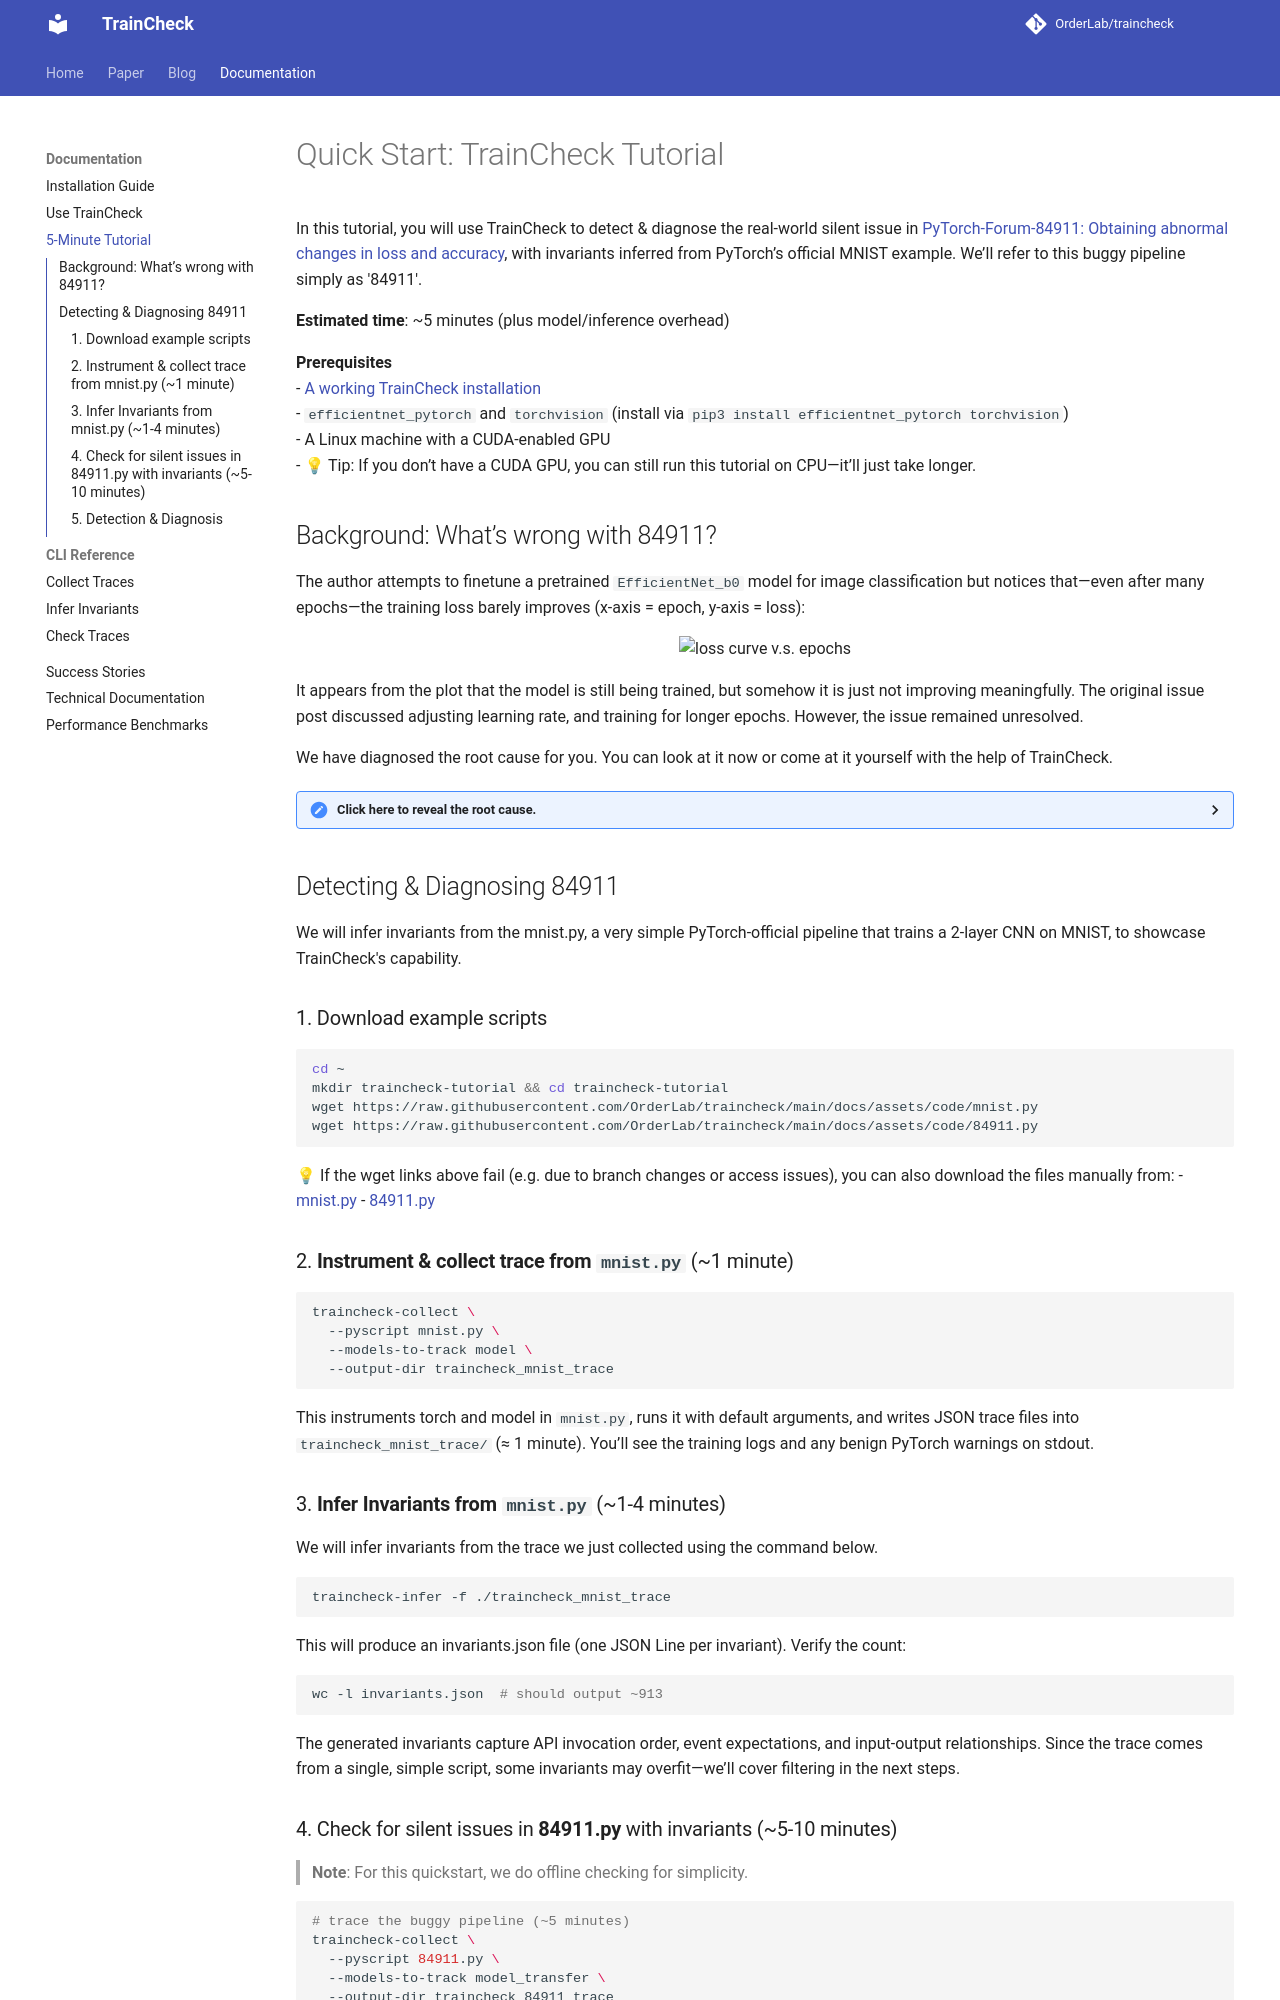

repository: OrderLab/TrainCheck · page: 5-min-tutorial/index.html · generator: mkdocs

# Quick Start: TrainCheck Tutorial

In this tutorial, you will use TrainCheck to detect & diagnose the real‑world silent issue in [PyTorch‑Forum‑84911: Obtaining abnormal changes in loss and accuracy](https://discuss.pytorch.org/t/obtaining-abnormal-changes-in-loss-and-accuracy/84911), with invariants inferred from PyTorch’s official MNIST example. We’ll refer to this buggy pipeline simply as '84911'.

**Estimated time**: ~5 minutes (plus model/inference overhead)

**Prerequisites**  
- [A working TrainCheck installation](./installation-guide.md)  
- `efficientnet_pytorch` and `torchvision` (install via `pip3 install efficientnet_pytorch torchvision`)  
- A Linux machine with a CUDA‑enabled GPU  
  - 💡 Tip: If you don’t have a CUDA GPU, you can still run this tutorial on CPU—it’ll just take longer.

## Background: What’s wrong with 84911?
The author attempts to finetune a pretrained `EfficientNet_b0` model for image classification but notices that—even after many epochs—the training loss barely improves (x‑axis = epoch, y‑axis = loss):

<div style="text-align: center;">
    <img src="https://discuss.pytorch.org/uploads/default/original/3X/4/7/47252703dfeb2062b0a581df5572071657aa82c5.png" alt="loss curve v.s. epochs" style="max-width: 400px; height: auto;">
</div>

It appears from the plot that the model is still being trained, but somehow it is just not improving meaningfully. 
The original issue post discussed adjusting learning rate, and training for longer epochs. However, the issue remained unresolved.

We have diagnosed the root cause for you. You can look at it now or come at it yourself with the help of TrainCheck.

<details>
<summary>Click here to reveal the root cause.</summary><br>

The developer, for some reason, sets `requires_grad` to `False` for all parameters except for batch normalization layers, yet only initializes the optimizer with the final fully-connected layer.

```bash
for name,param in model_transfer.module.named_parameters():
    if("bn" not in name):
        param.requires_grad = False

for param in model_transfer.module._fc.parameters():
    param.requires_grad = False

...
optimizer_transfer = optim.Adam(model_transfer.module._fc.parameters(), lr=0.001)
```

This freeze logic leaves virtually no trainable parameters. Since batch normalization layers still update their running mean/variance each forward pass, the loss/accuracy curves drift slightly instead of remaining flat—masking the lack of actual learning. Logging metrics only once per epoch further hides the anomalies, so the initialization bug only becomes apparent after several epochs have already run.
</details>

## Detecting & Diagnosing 84911

We will infer invariants from the mnist.py, a very simple PyTorch-official pipeline that trains a 2-layer CNN on MNIST, to showcase TrainCheck's capability.

### 1. Download example scripts

```bash
cd ~
mkdir traincheck-tutorial && cd traincheck-tutorial
wget https://raw.githubusercontent.com/OrderLab/traincheck/main/docs/assets/code/mnist.py
wget https://raw.githubusercontent.com/OrderLab/traincheck/main/docs/assets/code/84911.py
```

💡 If the wget links above fail (e.g. due to branch changes or access issues), you can also download the files manually from:
- [mnist.py](assets/code/mnist.py)
- [84911.py](assets/code/84911.py)

### 2. **Instrument & collect trace from `mnist.py`** (~1 minute)

```bash
traincheck-collect \
  --pyscript mnist.py \
  --models-to-track model \
  --output-dir traincheck_mnist_trace
```

This instruments torch and model in `mnist.py`, runs it with default arguments, and writes JSON trace files into `traincheck_mnist_trace/` (≈ 1 minute). You’ll see the training logs and any benign PyTorch warnings on stdout.

### 3. **Infer Invariants from `mnist.py`** (~1-4 minutes)

We will infer invariants from the trace we just collected using the command below.

```bash
traincheck-infer -f ./traincheck_mnist_trace
```
This will produce an invariants.json file (one JSON Line per invariant). Verify the count:

```bash
wc -l invariants.json  # should output ~913
```

The generated invariants capture API invocation order, event expectations, and input-output relationships. Since the trace comes from a single, simple script, some invariants may overfit—we’ll cover filtering in the next steps.

### 4. Check for silent issues in **84911.py** with invariants (~5-10 minutes)

> **Note**: For this quickstart, we do offline checking for simplicity.

```bash
# trace the buggy pipeline (~5 minutes)
traincheck-collect \
  --pyscript 84911.py \
  --models-to-track model_transfer \
  --output-dir traincheck_84911_trace

# run the checker (~2–6 minutes)
traincheck-check \
  --trace-folders traincheck_84911_trace \
  --invariants invariants.json
```

The output of the traincheck-check command will contain this in the end:
```bash
Checking finished. 913 invariants checked
Total failed invariants: 25/913
Total passed invariants: 888/913 # number here includes both passed and not triggered invariants
Total invariants that are not triggered: 552/913
```

361 invariants were checked on `84911.py`, and 25 got violated.

The checker writes the full results to a folder named `traincheck_checker_results_<timestamp>`, containing the results (`failed.log`, `not_triggered.log`, `passed.log`, depending if an invariant is violated, not checked at all, or checked and passed.), and a copy of `invariants.json`.
